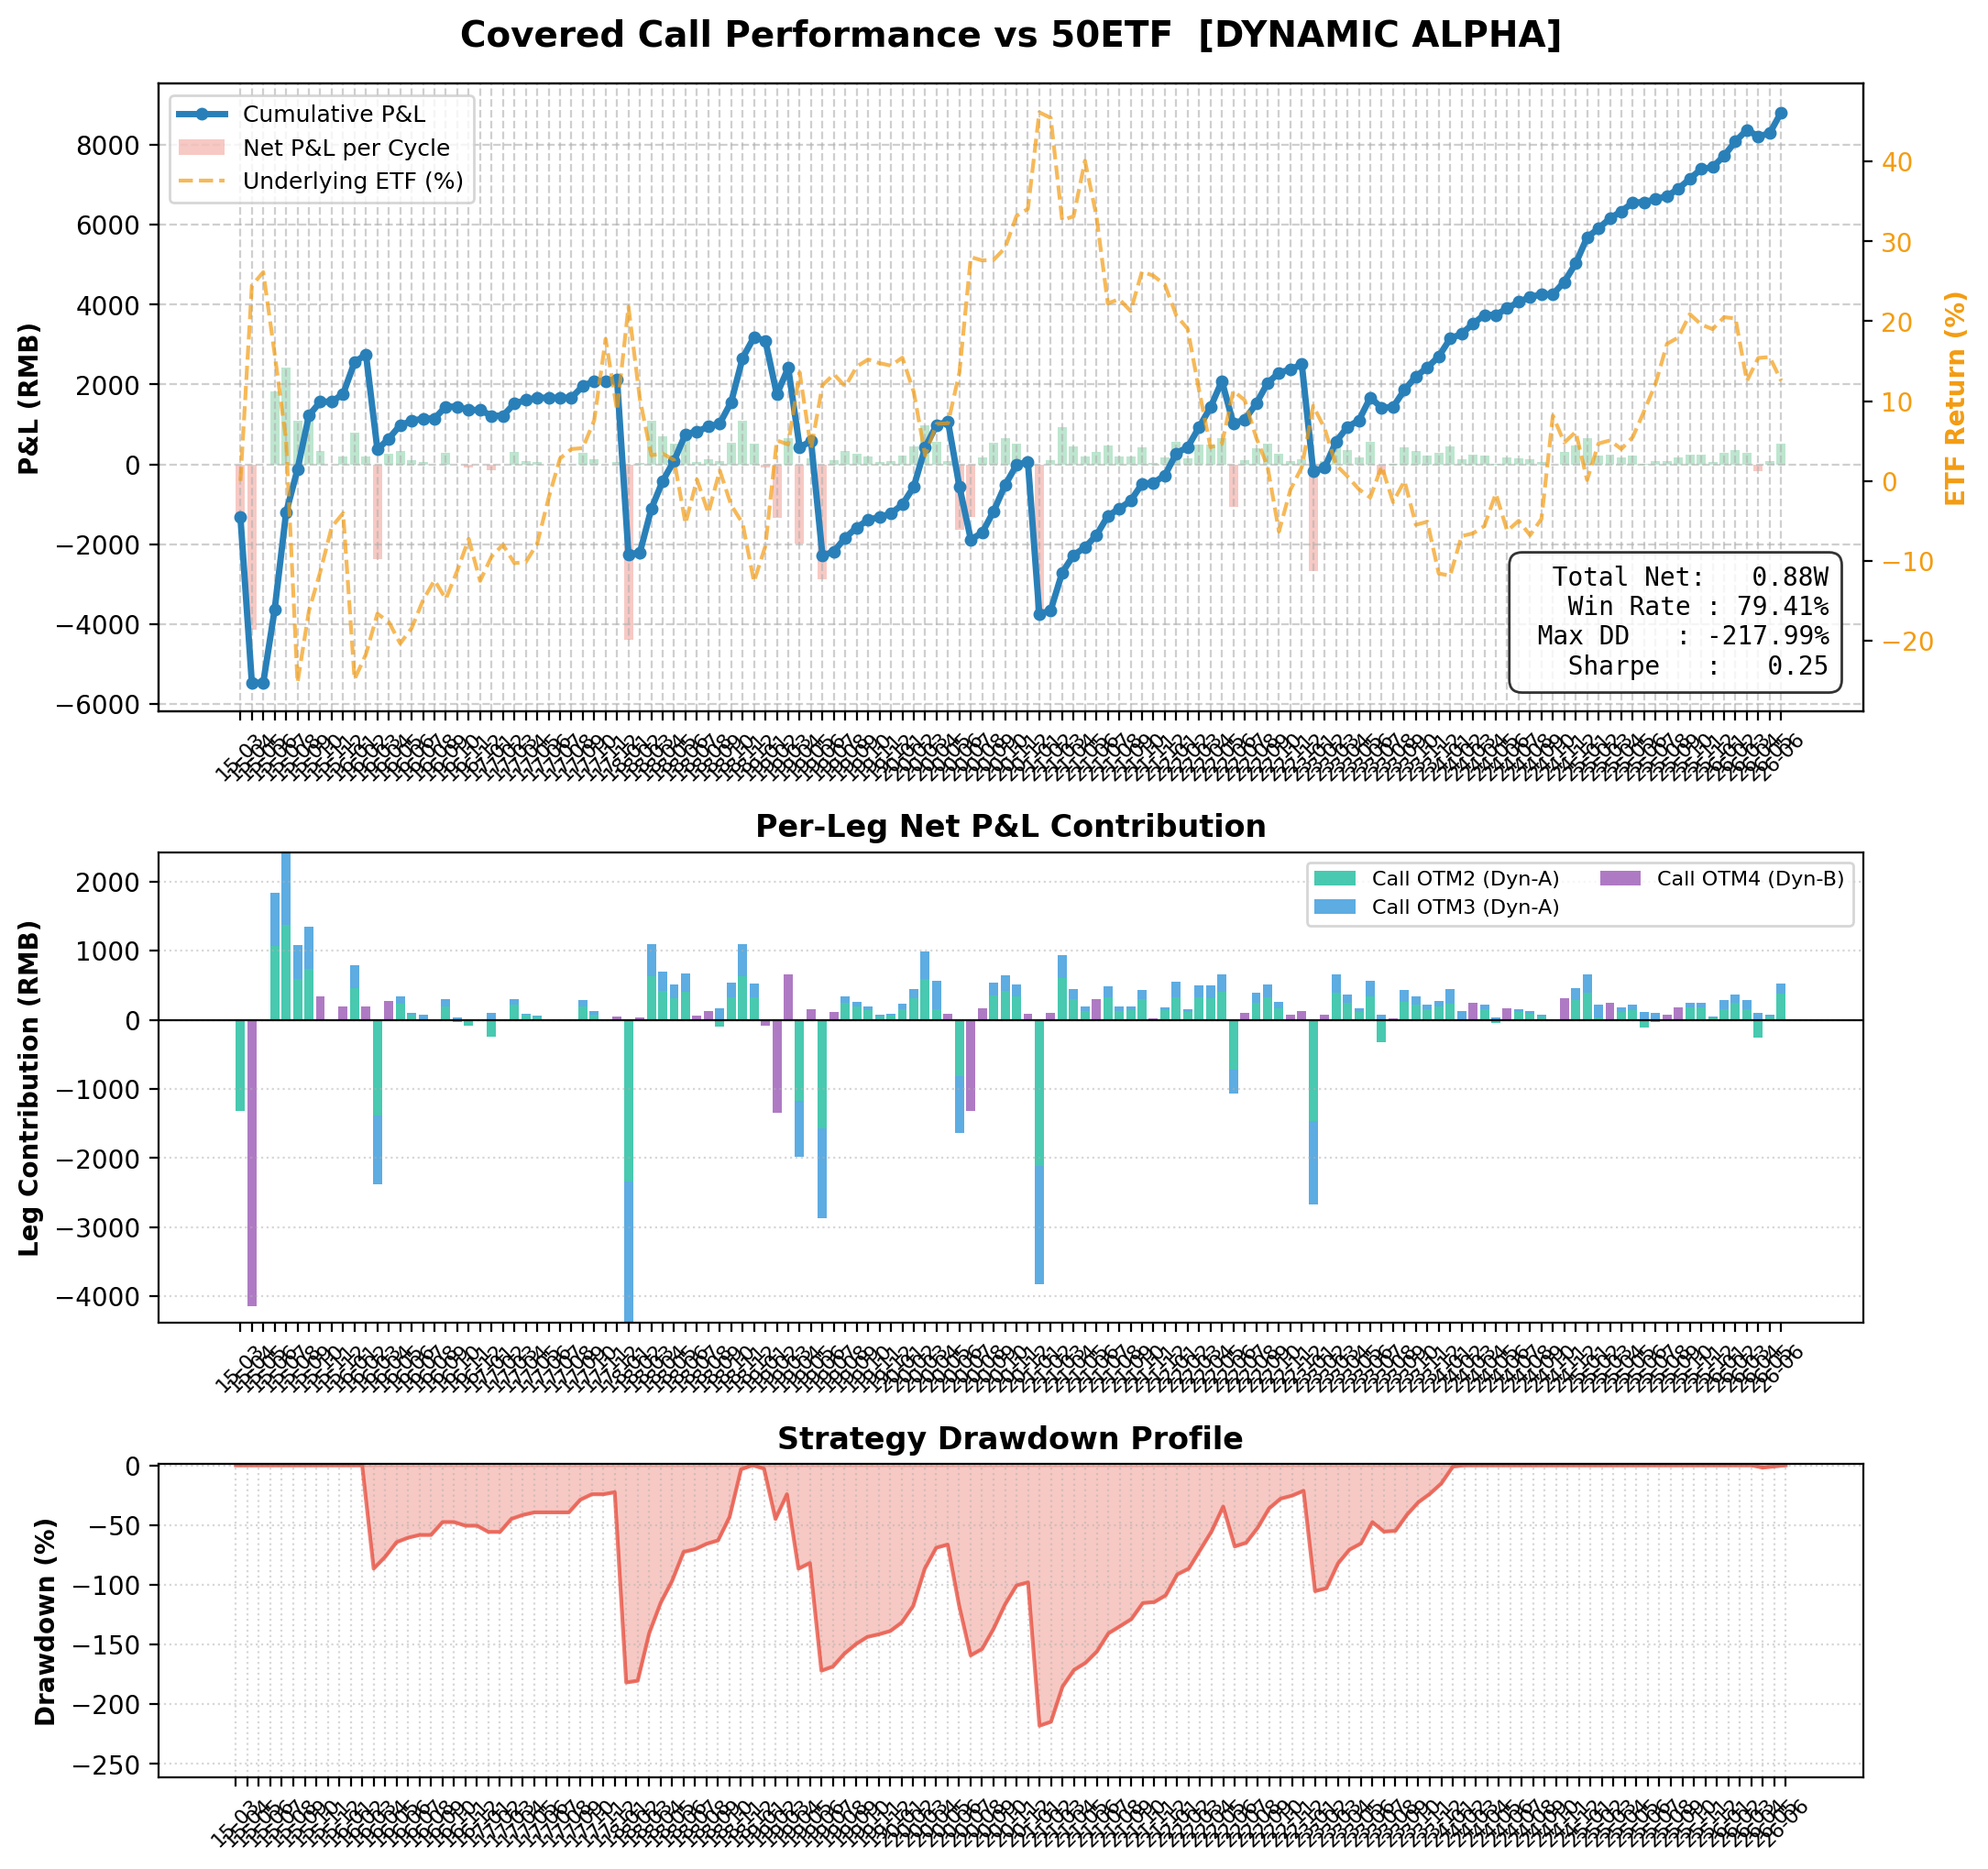

Source data for this figure (header and first rows):
entry_date, expiry_date, etf_entry, iv, ivr, rsi, bbu, filter_passed, filter_would_pass, call_offsets, put_offsets, num_contracts, total_premium, total_net_rmb, Call_OTM2_(Dyn-A)_contract, Call_OTM2_(Dyn-A)_K, Call_OTM2_(Dyn-A)_side, Call_OTM2_(Dyn-A)_exec_px, Call_OTM2_(Dyn-A)_premium, Call_OTM2_(Dyn-A)_exercise, Call_OTM2_(Dyn-A)_net, Call_OTM2_(Dyn-A)_note, Call_OTM4_(Dyn-B)_contract, Call_OTM4_(Dyn-B)_K
2015-02-09, 2015-03-25, 2.331, 0.3112, 1.0, 33.96, 2.622, True, False, 2, , 1, 720.3, -1322, 10000005, 2.4, sell, 0.072, 720.3, -2040, -1322, assigned  ETF=2.6040 K=2.4000, , 
2015-03-26, 2015-04-22, 2.643, 0.2664, 0.5969, 63.49, 2.725, True, False, 4, , 1, 264.6, -4147, , , , , , , , , 10000099, 2.8
2015-04-23, 2015-05-27, 3.212, 0.4737, 0.9421, 75.47, 3.321, True, False, , , 1, 0.0, 0.0, , , , , , , , , , 
2015-05-28, 2015-06-24, 3.079, 0.4454, 0.8234, 48.55, 3.322, True, False, 2+3, , 1, 1839, 1835, 10000163, 3.2, sell, 0.107, 1070, 0.0, 1068, expires_worthless, , 
2015-06-25, 2015-07-22, 2.919, 0.5543, 0.807, 38.91, 3.468, True, False, 2+3, , 1, 2426, 2422, 10000218, 3.0, sell, 0.1378, 1378, 0.0, 1376, expires_worthless, , 
2015-07-23, 2015-08-26, 2.794, 0.239, 0.0704, 47.35, 2.912, True, False, 2+3, , 1, 1088, 1084, 10000252, 2.85, sell, 0.0598, 597.8, 0.0, 595.8, expires_worthless, , 
2015-08-27, 2015-09-23, 2.11, 0.4509, 0.453, 35.35, 2.839, True, False, 2+3, , 1, 1354, 1350, 10000031, 2.2, sell, 0.0745, 744.8, 0.0, 742.8, expires_worthless, , 
2015-09-24, 2015-10-28, 2.187, 0.3043, 0.2147, 43.93, 2.313, True, False, 4, , 1, 346.9, 344.9, , , , , , , , , 10000425, 2.35
2015-10-29, 2015-11-25, 2.311, 0.2418, 0.1055, 53.5, 2.42, True, False, , , 1, 0.0, 0.0, , , , , , , , , , 
2015-11-26, 2015-12-23, 2.447, 0.2195, 0.0667, 56.73, 2.58, True, False, 4, , 1, 198, 196, , , , , , , , , 10000269, 2.6
2015-12-24, 2016-01-27, 2.478, 0.231, 0.0867, 58.23, 2.522, True, False, 2+3, , 1, 797.7, 793.7, 10000483, 2.55, sell, 0.0466, 465.5, 0.0, 463.5, expires_worthless, , 
2016-01-28, 2016-02-24, 1.915, 0.3321, 0.2633, 25.39, 2.381, True, False, 4, , 1, 197, 195, , , , , , , , , 10000519, 2.1
2016-02-25, 2016-03-23, 1.936, 0.2684, 0.152, 37.24, 2.079, True, False, 2+3, , 1, 542.9, -2381, 10000374, 2.0, sell, 0.0328, 328.3, -1710, -1384, assigned  ETF=2.1710 K=2.0000, , 
2016-03-24, 2016-04-27, 2.14, 0.2843, 0.1798, 56.31, 2.231, True, False, 4, , 1, 273.4, 271.4, , , , , , , , , 10000597, 2.3
2016-04-28, 2016-05-25, 2.142, 0.1855, 0.0073, 49.99, 2.182, True, True, 2+3, , 1, 343.0, 339.0, 10000604, 2.2, sell, 0.0229, 229.3, 0.0, 227.3, expires_worthless, , 
2016-05-26, 2016-06-22, 2.074, 0.1112, 0.0, 39.45, 2.16, True, True, 2+3, , 1, 105.8, 101.8, 10000459, 2.15, sell, 0.0076, 76.44, 0.0, 74.44, expires_worthless, , 
2016-06-23, 2016-07-27, 2.116, 0.1475, 0.0565, 50.9, 2.169, True, True, 2+3, , 1, 217.6, 63.56, 10000641, 2.2, sell, 0.0146, 146, -150.0, -5.98, assigned  ETF=2.2150 K=2.2000, , 
2016-07-28, 2016-08-24, 2.211, 0.1343, 0.0407, 57.43, 2.256, True, True, , , 1, 0.0, 0.0, , , , , , , , , , 
2016-08-25, 2016-09-28, 2.269, 0.155, 0.0972, 56.39, 2.347, True, True, 2+3, , 1, 300.9, 296.9, 10000667, 2.35, sell, 0.0196, 196.0, 0.0, 194.0, expires_worthless, , 
2016-09-29, 2016-10-26, 2.23, 0.1161, 0.0655, 43.67, 2.304, True, True, 2+3, , 1, 113.7, -0.32, 10000701, 2.3, sell, 0.008, 80.36, -110.0, -31.64, assigned  ETF=2.3110 K=2.3000, , 
2016-10-27, 2016-11-23, 2.305, 0.1137, 0.0772, 60.93, 2.331, True, False, 2, , 1, 68.6, -83.4, 10000725, 2.4, sell, 0.0069, 68.6, -150.0, -83.4, assigned  ETF=2.4150 K=2.4000, , 
2016-11-24, 2016-12-28, 2.425, 0.0888, 0.0, 75.63, 2.427, True, False, , , 1, 0.0, 0.0, , , , , , , , , , 
2016-12-29, 2017-01-25, 2.278, 0.1711, 0.3002, 36.11, 2.43, True, True, 2+3, , 1, 522.6, -143.4, 10000777, 2.3, sell, 0.0328, 328.3, -570.0, -243.7, assigned  ETF=2.3570 K=2.3000, , 
2017-01-26, 2017-02-22, 2.366, 0.1077, 0.0755, 61.66, 2.373, True, False, , , 1, 0.0, 0.0, , , , , , , , , , 
2017-02-23, 2017-03-22, 2.387, 0.1014, 0.0505, 60.51, 2.401, True, False, 2+3, , 1, 304.7, 300.7, 10000789, 2.4, sell, 0.0216, 215.6, 0.0, 213.6, expires_worthless, , 
2017-03-23, 2017-04-26, 2.344, 0.0746, 0.0, 46.52, 2.379, True, True, 2+3, , 1, 95.06, 91.06, 10000859, 2.4, sell, 0.0072, 71.54, 0.0, 69.54, expires_worthless, , 
2017-04-27, 2017-05-24, 2.344, 0.0715, 0.0193, 46.87, 2.393, True, True, 2+3, , 1, 62.72, 58.72, 10000872, 2.4, sell, 0.0046, 46.06, 0.0, 44.06, expires_worthless, , 
2017-05-25, 2017-06-28, 2.47, 0.0958, 0.1432, 77.05, 2.432, True, False, , , 1, 0.0, 0.0, , , , , , , , , , 
2017-06-29, 2017-07-26, 2.565, 0.1368, 0.2817, 68.56, 2.579, True, False, , , 1, 0.0, 0.0, , , , , , , , , , 
2017-07-27, 2017-08-23, 2.677, 0.1634, 0.3715, 64.89, 2.751, True, False, , , 1, 0.0, 0.0, , , , , , , , , , 
2017-08-24, 2017-09-27, 2.698, 0.1169, 0.2144, 59.6, 2.731, True, False, 2+3, , 1, 295, 291, 10000957, 2.75, sell, 0.0202, 201.9, 0.0, 199.9, expires_worthless, , 
2017-09-28, 2017-10-25, 2.715, 0.1148, 0.2074, 47.32, 2.774, True, True, 2+3, , 1, 149.9, 125.9, 10000995, 2.8, sell, 0.01, 99.96, -20.0, 77.96, assigned  ETF=2.8020 K=2.8000, , 
2017-10-26, 2017-11-22, 2.827, 0.1172, 0.2155, 71.26, 2.836, True, False, , , 1, 0.0, 0.0, , , , , , , , , , 
2017-11-23, 2017-12-27, 2.991, 0.135, 0.2757, 64.85, 3.053, True, False, 4, , 1, 49.98, 47.98, , , , , , , , , 10001067, 3.3
2017-12-28, 2018-01-24, 2.855, 0.1806, 0.4297, 47.22, 2.913, True, False, 2+3, , 1, 641.6, -4384, 10001097, 2.9, sell, 0.0389, 389.1, -2720, -2333, assigned  ETF=3.1720 K=2.9000, , 
2018-01-25, 2018-02-28, 3.15, 0.1872, 0.4521, 75.44, 3.222, True, False, 4, , 1, 42.14, 40.14, , , , , , , , , 10001197, 3.5
2018-03-01, 2018-03-28, 2.884, 0.2289, 0.5928, 41.21, 3.248, True, False, 2+3, , 1, 1097, 1093, 10001107, 2.9, sell, 0.0628, 628.2, 0.0, 626.2, expires_worthless, , 
2018-03-29, 2018-04-25, 2.734, 0.2308, 0.5992, 34.98, 2.978, True, False, 2+3, , 1, 705.6, 701.6, 10001250, 2.8, sell, 0.042, 420.4, 0.0, 418.4, expires_worthless, , 
2018-04-26, 2018-05-23, 2.655, 0.2366, 0.6189, 40.57, 2.78, True, False, 2+3, , 1, 512.5, 508.5, 10001288, 2.75, sell, 0.0317, 316.5, 0.0, 314.5, expires_worthless, , 
2018-05-24, 2018-06-27, 2.655, 0.186, 0.4962, 41.55, 2.765, True, False, 2+3, , 1, 669.1, 665.1, 10001139, 2.7, sell, 0.0414, 413.6, 0.0, 411.6, expires_worthless, , 
2018-06-28, 2018-07-25, 2.441, 0.2384, 0.6446, 22.83, 2.776, True, False, 4, , 1, 153.9, 61.86, , , , , , , , , 10001338, 2.6
2018-07-26, 2018-08-22, 2.575, 0.2177, 0.5552, 55.47, 2.623, True, False, 4, , 1, 126.4, 124.4, , , , , , , , , 10001413, 2.75
2018-08-23, 2018-09-26, 2.509, 0.2069, 0.5089, 50.37, 2.606, True, False, 2+3, , 1, 462.6, 78.56, 10001241, 2.6, sell, 0.0288, 288.1, -380.0, -93.88, assigned  ETF=2.6380 K=2.6000, , 
2018-09-27, 2018-10-24, 2.628, 0.2186, 0.5591, 62.69, 2.647, True, False, 2+3, , 1, 541.9, 537.9, 10001451, 2.7, sell, 0.0333, 333.2, 0.0, 331.2, expires_worthless, , 
2018-10-25, 2018-11-28, 2.531, 0.2986, 0.8756, 51.22, 2.676, True, False, 2+3, , 1, 1103, 1099, 10001474, 2.6, sell, 0.0633, 633.1, 0.0, 631.1, expires_worthless, , 
2018-11-29, 2018-12-26, 2.453, 0.265, 0.634, 44.41, 2.583, True, False, 2+3, , 1, 529.2, 525.2, 10001314, 2.55, sell, 0.0329, 329.3, 0.0, 327.3, expires_worthless, , 
2018-12-27, 2019-01-23, 2.275, 0.2538, 0.5551, 26.02, 2.537, True, False, 4, , 1, 319.9, -90.15, , , , , , , , , 10001528, 2.352
2019-01-24, 2019-02-27, 2.403, 0.146, 0.0323, 57.04, 2.442, True, False, 4, , 1, 18.62, -1343, , , , , , , , , 10001675, 2.6
2019-02-28, 2019-03-27, 2.736, 0.3077, 0.6941, 70.09, 2.789, True, False, 4, , 1, 664.4, 662.4, , , , , , , , , 10001713, 2.8
2019-03-28, 2019-04-24, 2.718, 0.2441, 0.4336, 52.29, 2.853, True, False, 2+3, , 1, 679.1, -1985, 10001756, 2.8, sell, 0.0409, 408.7, -1580, -1173, assigned  ETF=2.9580 K=2.8000, , 
2019-04-25, 2019-05-22, 2.913, 0.2788, 0.5756, 53.41, 3.066, True, False, 4, , 1, 152.9, 150.9, , , , , , , , , 10001805, 3.2
2019-05-23, 2019-06-26, 2.677, 0.2151, 0.3144, 38.09, 2.987, True, False, 2+3, , 1, 1038, -2871, 10001621, 2.7, sell, 0.0598, 597.8, -2160, -1564, assigned  ETF=2.9160 K=2.7000, , 
2019-06-27, 2019-07-24, 2.955, 0.2639, 0.5145, 67.66, 3.003, True, False, 4, , 1, 112.7, 110.7, , , , , , , , , 10001880, 3.3
2019-07-25, 2019-08-28, 2.977, 0.1764, 0.1561, 61.32, 3.017, True, False, 2+3, , 1, 345.9, 341.9, 10001890, 3.1, sell, 0.0244, 244, 0.0, 242, expires_worthless, , 
2019-08-29, 2019-09-25, 2.901, 0.17, 0.1298, 49.74, 2.975, True, True, 2+3, , 1, 258.7, 254.7, 10001746, 3.0, sell, 0.0191, 191.1, 0.0, 189.1, expires_worthless, , 
2019-09-26, 2019-10-23, 2.978, 0.1622, 0.0979, 51.06, 3.07, True, True, 2+3, , 1, 197, 193, 10001946, 3.1, sell, 0.0147, 147.0, 0.0, 145.0, expires_worthless, , 
2019-10-24, 2019-11-27, 3.008, 0.1289, 0.0547, 51.49, 3.074, True, True, 2+3, , 1, 73.5, 69.5, 10001967, 3.2, sell, 0.0054, 53.9, 0.0, 51.9, expires_worthless, , 
2019-11-28, 2019-12-25, 2.978, 0.1222, 0.0299, 42.03, 3.097, True, True, 2+3, , 1, 92.12, 88.12, 10001833, 3.1, sell, 0.0069, 68.6, 0.0, 66.6, expires_worthless, , 
2019-12-26, 2020-01-22, 3.002, 0.142, 0.1035, 54.42, 3.046, True, True, 2+3, , 1, 231.5, 227.5, 10002054, 3.1, sell, 0.0155, 154.8, 0.0, 152.8, expires_worthless, , 
2020-01-23, 2020-02-26, 2.925, 0.1684, 0.2023, 32.87, 3.114, True, True, 2+3, , 1, 446.9, 442.9, 10002193, 3.0, sell, 0.0312, 311.6, 0.0, 309.6, expires_worthless, , 
... 76 more rows
